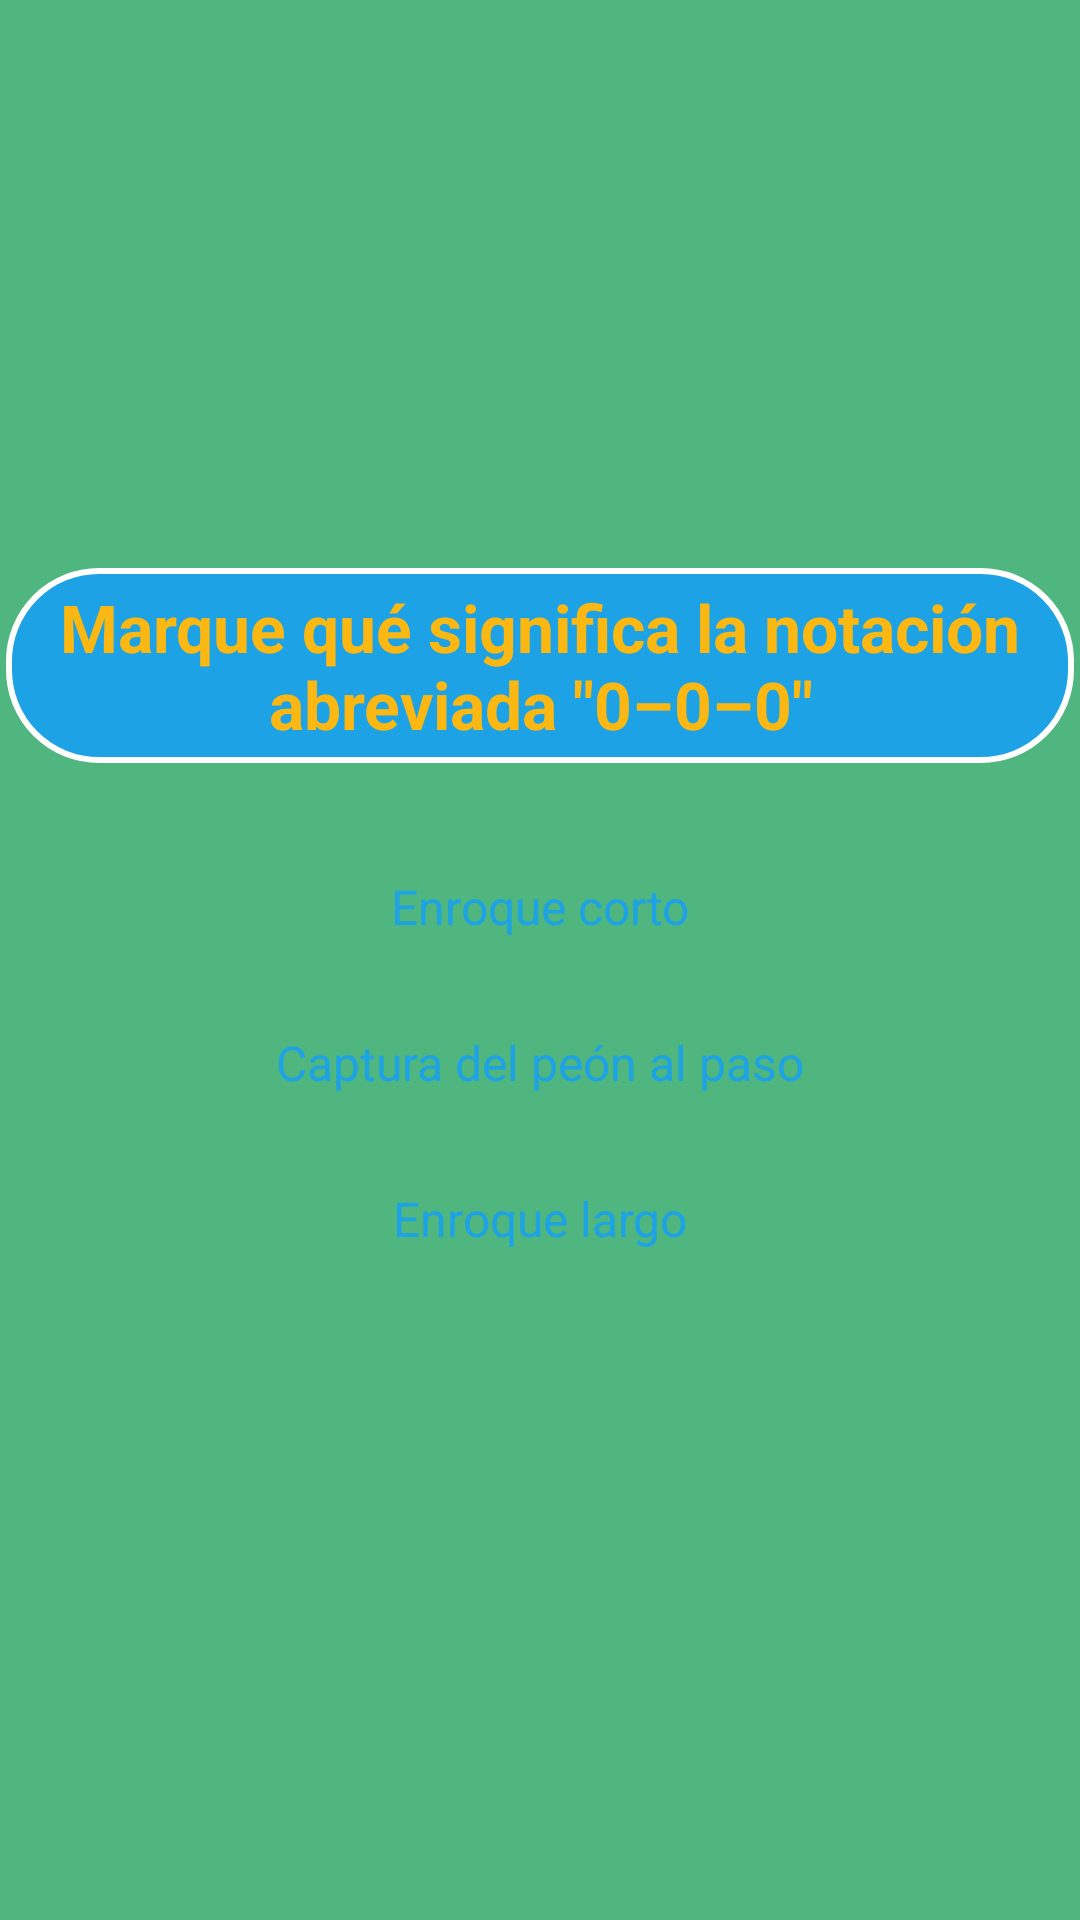

Here is an Android app screen rendered from its layout file. Give the layout XML and the strings, colors and styles it references.
<!-- AndroidManifest.xml: application theme SplashTheme -->
<!-- res/layout/activity_seccion3ejerc2.xml -->
<?xml version="1.0" encoding="utf-8"?>
<LinearLayout xmlns:android="http://schemas.android.com/apk/res/android"
    xmlns:app="http://schemas.android.com/apk/res-auto"
    xmlns:tools="http://schemas.android.com/tools"
    android:layout_width="match_parent"
    android:layout_height="match_parent"
    android:background="@color/fondoPrincipal"
    android:orientation="vertical">

        <ScrollView
            android:layout_width="match_parent"
            android:layout_height="match_parent"
            android:fillViewport="true"
            android:orientation="vertical"
            android:scrollbarStyle="outsideOverlay">

            <LinearLayout
                android:layout_width="match_parent"
                android:layout_height="match_parent"
                android:orientation="vertical">

                <Space
                    android:layout_width="match_parent"
                    android:layout_height="0dp"
                    android:layout_weight="1" />

                <TextView
                    style="@style/boton.2"
                    android:padding="5dp"
                    android:layout_width="match_parent"
                    android:layout_height="wrap_content"
                    android:id="@+id/tvTituloNotacion_as3e2"
                    android:gravity="center"
                    android:text="@string/seccion3Ejerc2Titulo"
                    android:textSize="@dimen/textSizeTituloCapitulos"
                    android:textStyle="normal|bold" />



                <LinearLayout
                    android:layout_width="match_parent"
                    android:padding="20dp"
                    android:layout_height="wrap_content"
                    android:orientation="vertical">

                    <Button
                        android:id="@+id/botonOpcion1"
                        style="@style/boton.1"
                        android:layout_width="match_parent"
                        android:layout_height="wrap_content"
                        android:layout_weight="1"
                        android:onClick="EventosBotones"
                        android:text="@string/seccion3Ejerc2Opcion1" />

                    <Button
                        android:id="@+id/botonOpcion2"
                        android:onClick="EventosBotones"
                        style="@style/boton.1"
                        android:layout_width="match_parent"
                        android:layout_height="wrap_content"
                        android:layout_weight="1"
                        android:text="@string/seccion3Ejerc2Opcion2" />

                    <Button
                        android:id="@+id/botonOpcion3"
                        android:onClick="EventosBotones"
                        style="@style/boton.1"
                        android:layout_width="match_parent"
                        android:layout_height="wrap_content"
                        android:layout_weight="1"
                        android:text="@string/seccion3Ejerc2Opcion3" />
                </LinearLayout>

                <Space
                    android:layout_width="match_parent"
                    android:layout_height="0dp"
                    android:layout_weight="1" />

            </LinearLayout>

        </ScrollView>

    </LinearLayout>
<!-- resources referenced by this layout -->
<resources>
  <color name="fondoPrincipal">#4EB67E</color>
  <dimen name="textSizeTituloCapitulos">22sp</dimen>
  <string name="seccion3Ejerc2Opcion1">Enroque corto</string>
  <string name="seccion3Ejerc2Opcion2">Captura del peón al paso</string>
  <string name="seccion3Ejerc2Opcion3">Enroque largo</string>
  <string name="seccion3Ejerc2Titulo">Marque qué significa la notación abreviada \"0–0–0\"</string>
  <style name="boton.1" parent="@style/boton">
          <item name="android:textColor">@color/botonFondo1</item>
          <item name="android:background">@drawable/boton2</item>
      </style>
  <style name="boton.2" parent="@style/boton">
          <item name="android:textColor">@color/botonFondo2</item>
          <item name="android:background">@drawable/boton1</item>
      </style>
  <style name="SplashTheme" parent="AppTheme">
          <item name="android:windowBackground">@drawable/bg_setting_preferences</item>
      </style>
  <style name="boton" parent="@android:style/Widget.Button">
          <item name="android:textSize">@dimen/textsize_botones</item>
          <item name="android:layout_margin">@dimen/botonLayoutMargin</item>
          <item name="android:textAllCaps">false</item>
          <item name="android:paddingTop">@dimen/botonPaddingTop</item>
          <item name="android:paddingBottom">@dimen/botonPaddingBottom</item>
          <item name="android:paddingLeft">@dimen/botonPaddingLeft</item>
          <item name="android:paddingRight">@dimen/botonPaddingRight</item>
      </style>
  <color name="botonFondo1">#1da2e5</color>
  <color name="botonFondo2">#FBB813</color>
  <!-- drawable boton1 (drawable) -->
  <?xml version="1.0" encoding="utf-8"?>
  <selector xmlns:android="http://schemas.android.com/apk/res/android">
      <item android:state_pressed="true">
          <shape android:shape="rectangle">
              <corners android:radius="@dimen/radio_marco_botones" />
              <stroke android:width="@dimen/grosor_marco_botones"
                  android:color="@color/botonMarco" />
              <solid android:color="@color/botonMarco" />
          </shape>
      </item>
      <item>
          <shape android:shape="rectangle">
              <corners android:radius="@dimen/radio_marco_botones" />
              <stroke android:width="@dimen/grosor_marco_botones"
                  android:color="@color/botonMarco" />
              <solid android:color="@color/botonFondo1" />
          </shape>
      </item>
  </selector>
  <style name="AppTheme" parent="Theme.AppCompat.Light.NoActionBar.FullScreen">
          
          <item name="colorPrimary">@color/colorPrimary</item>
          <item name="colorPrimaryDark">@color/colorPrimaryDark</item>
          <item name="colorAccent">@color/colorAccent</item>
      </style>
  <!-- drawable bg_setting_preferences: jpg bitmap (drawable, 189824 bytes) -->
  <dimen name="textsize_botones">16sp</dimen>
  <dimen name="botonLayoutMargin">2dp</dimen>
  <dimen name="botonPaddingTop">0sp</dimen>
  <dimen name="botonPaddingBottom">0sp</dimen>
  <dimen name="botonPaddingLeft">20sp</dimen>
  <dimen name="botonPaddingRight">20sp</dimen>
  <dimen name="radio_marco_botones">30dp</dimen>
  <dimen name="grosor_marco_botones">2dp</dimen>
  <color name="botonMarco">#FFFFFF</color>
  <style name="Theme.AppCompat.Light.NoActionBar.FullScreen" parent="Theme.AppCompat.Light.DarkActionBar">
          <item name="windowNoTitle">true</item>
          <item name="windowActionBar">false</item>
          <item name="android:windowFullscreen">true</item>
          <item name="android:windowContentOverlay">@null</item>
      </style>
  <color name="colorPrimary">#3F51B5</color>
  <color name="colorPrimaryDark">#303F9F</color>
  <color name="colorAccent">#FF4081</color>
</resources>
